Labelled photos from "dataset", an image-classification folder in vinukaran20-bit/retail. The possible labels are: defective, good.

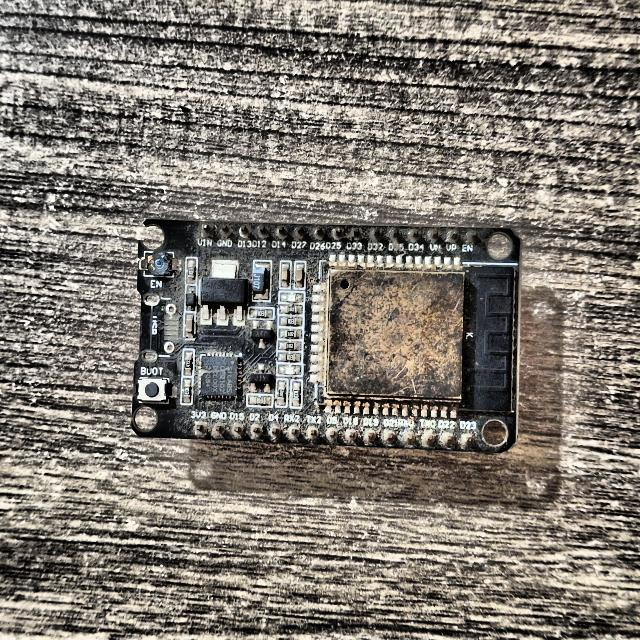
Label: defective

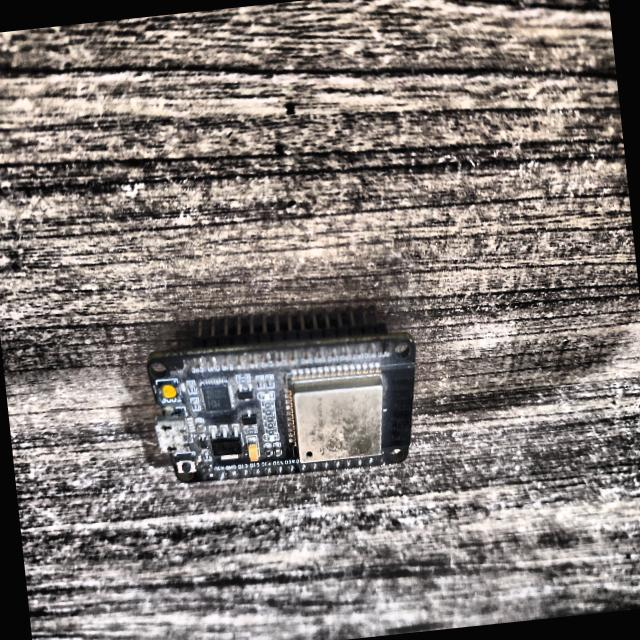
Label: defective

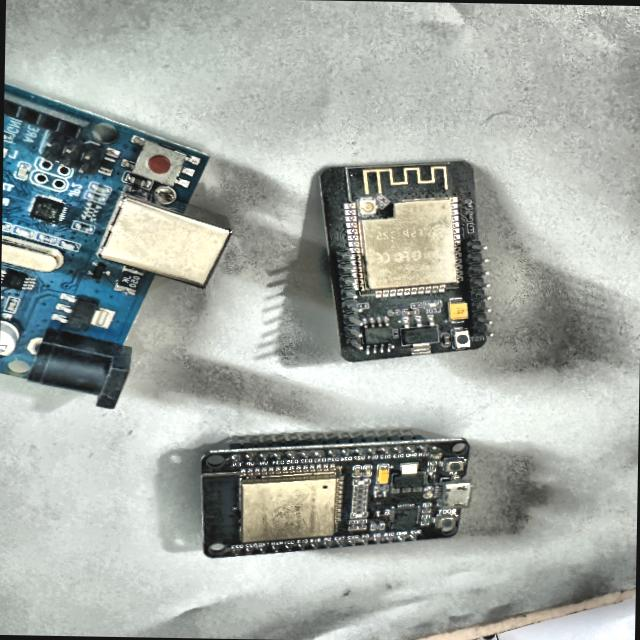
Label: defective

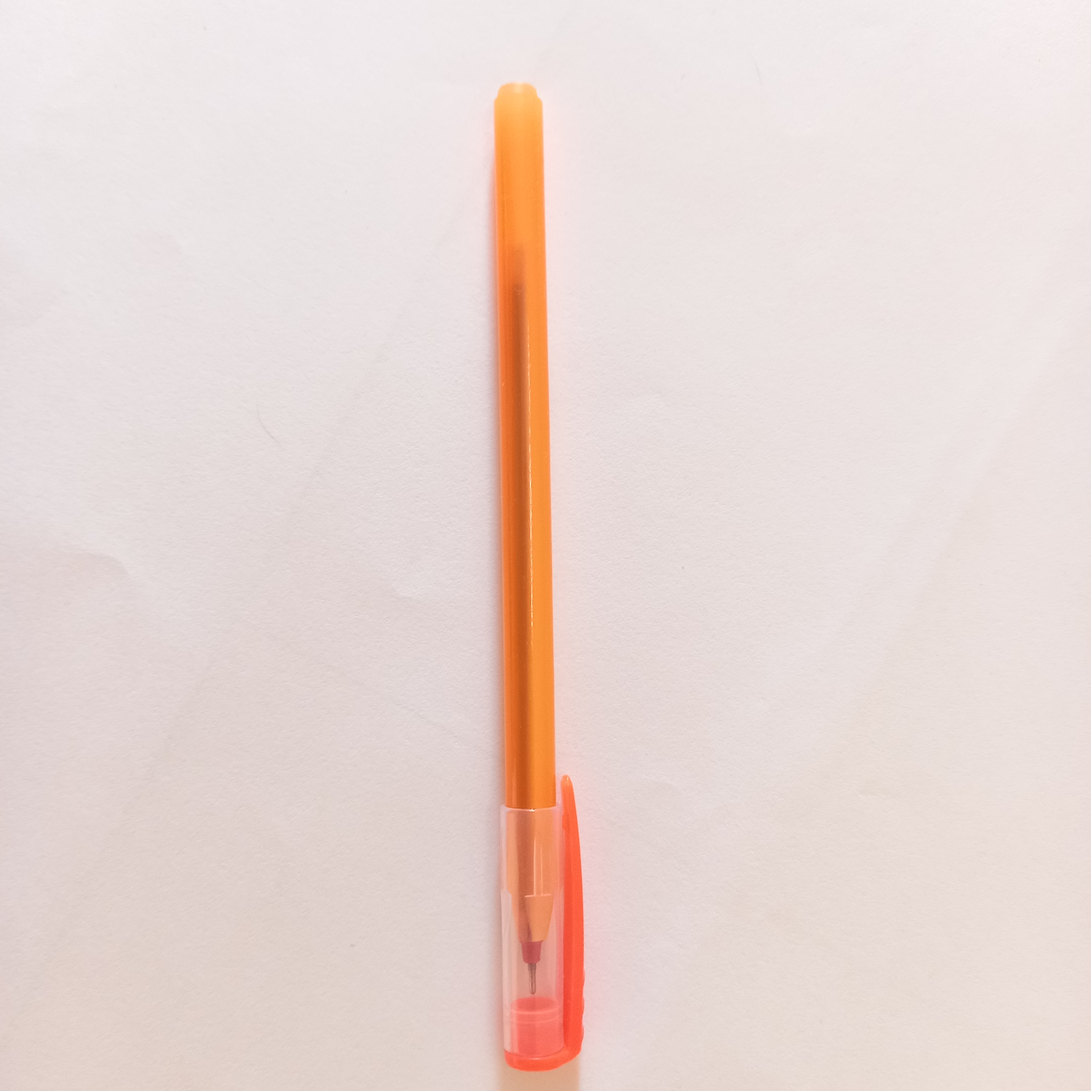
Label: good

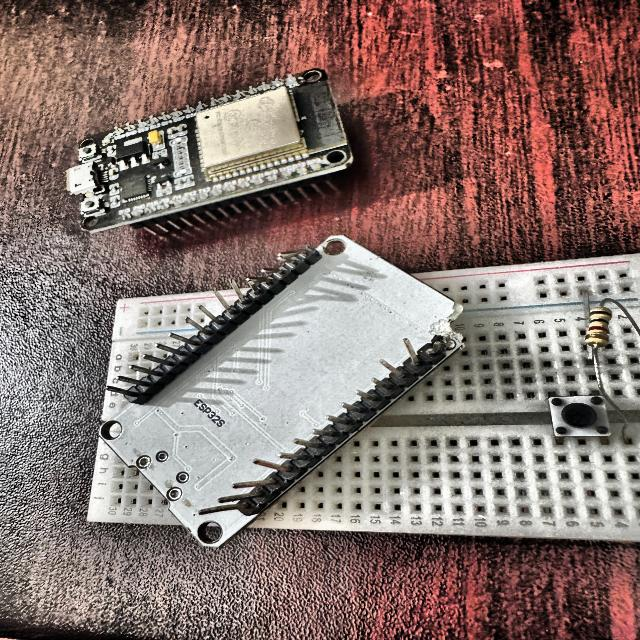
Label: defective

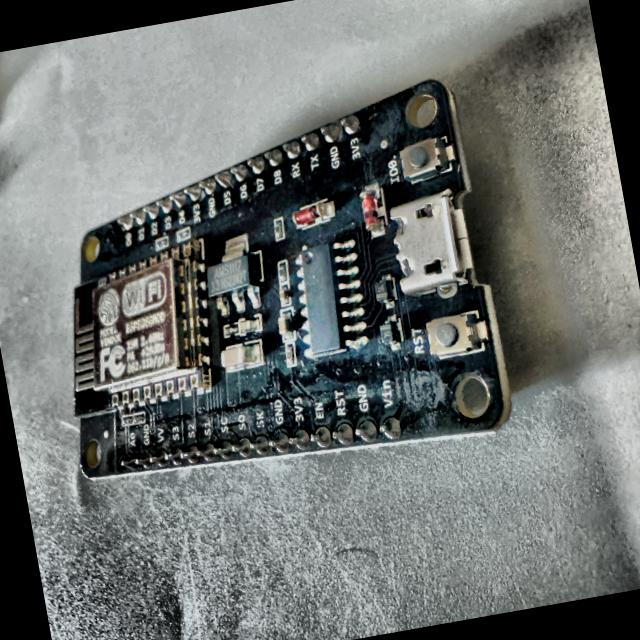
Label: defective
